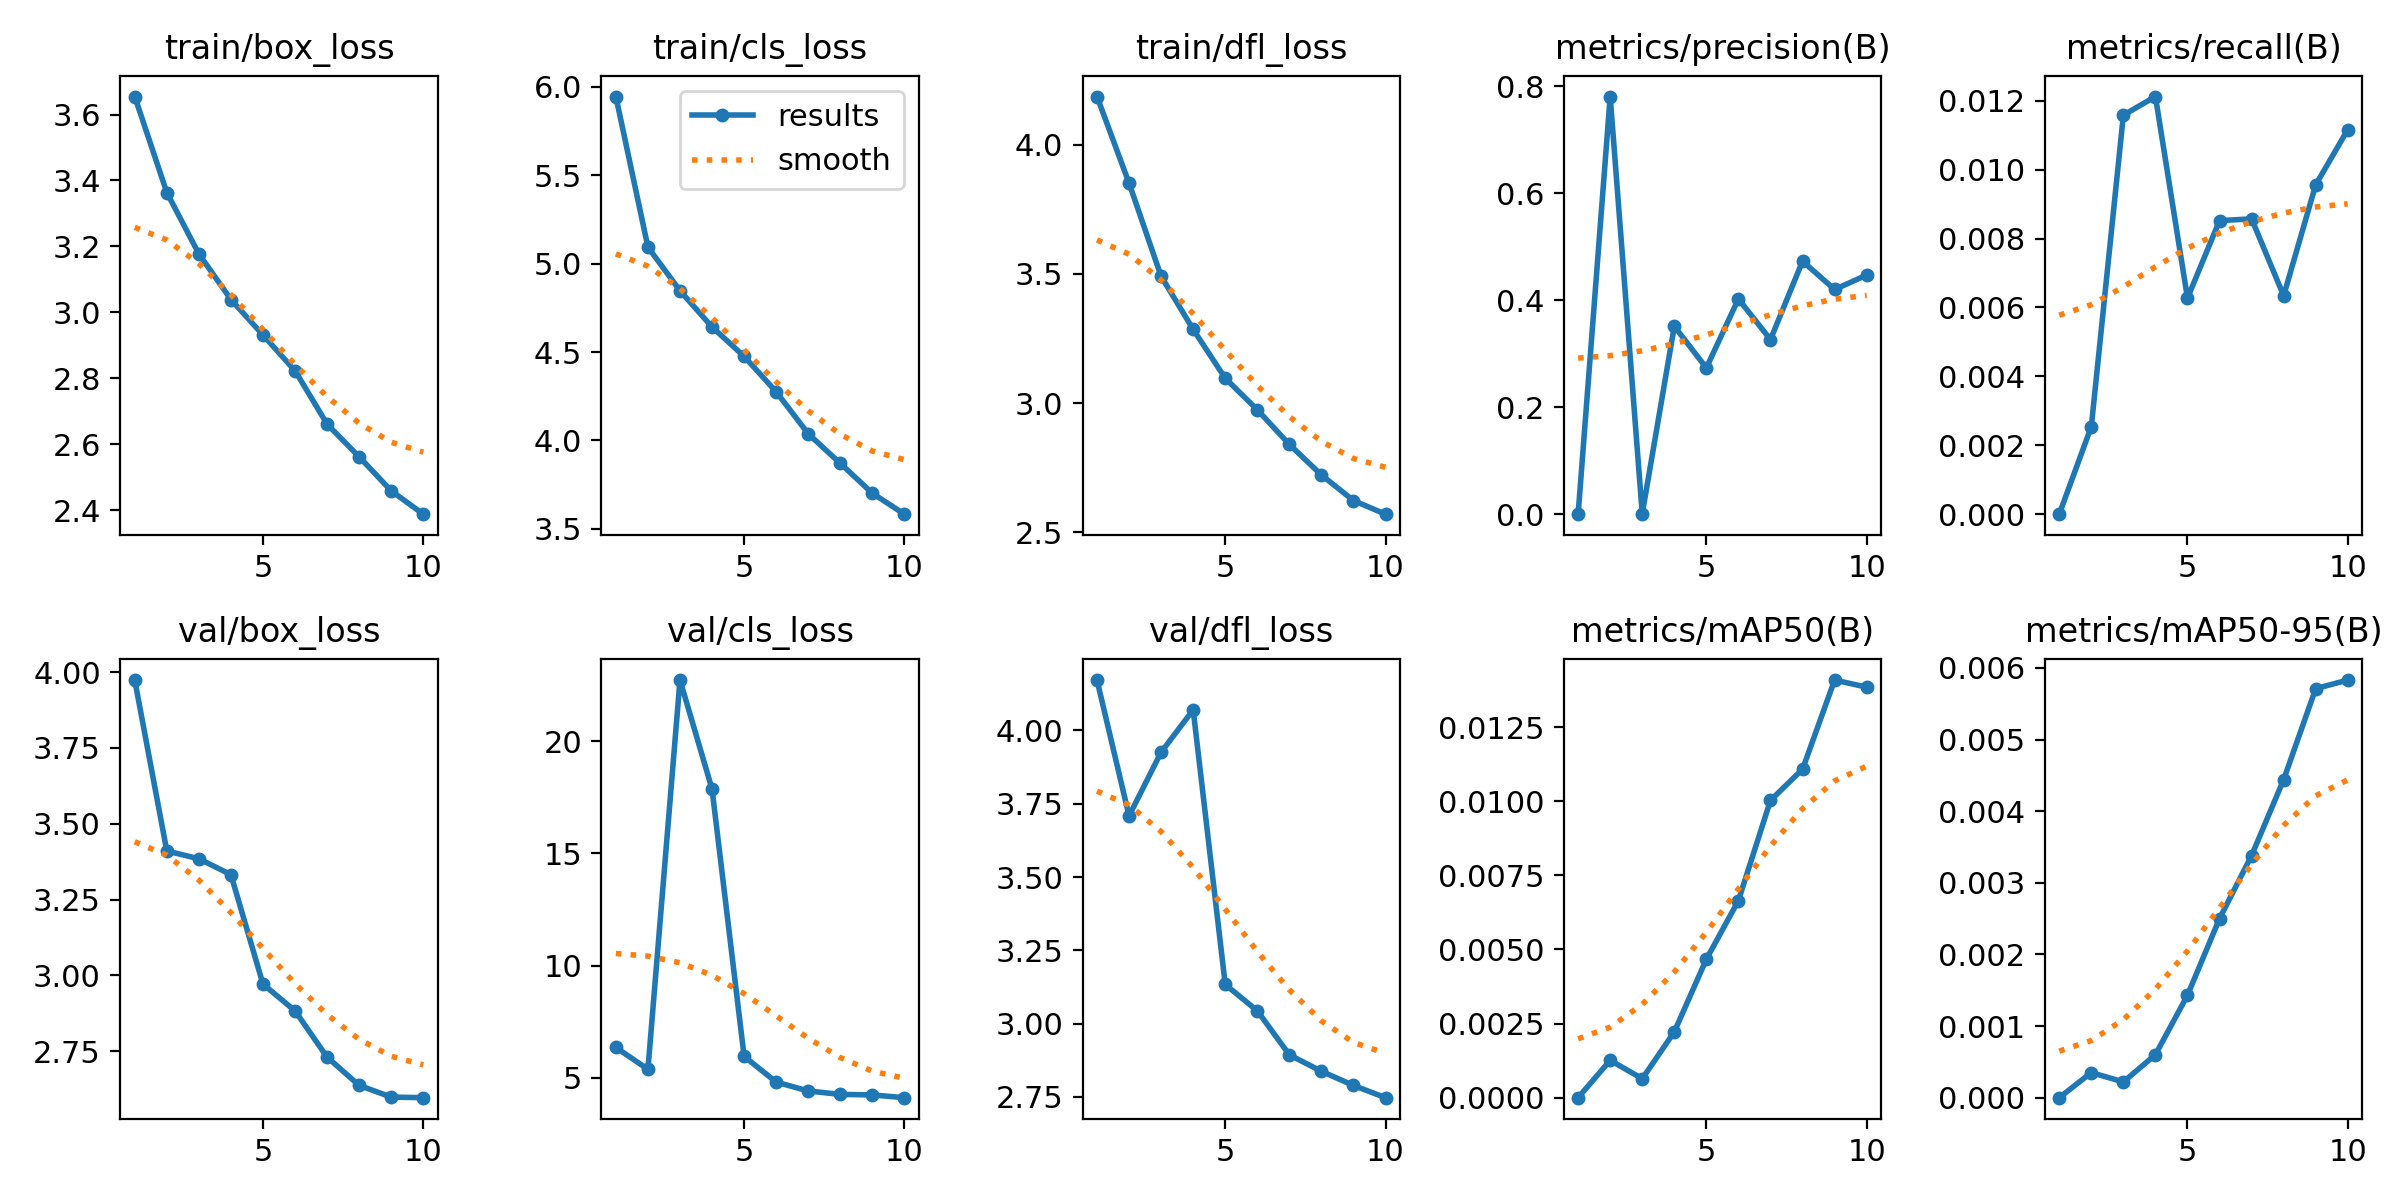

Data behind this chart, as committed beside it:
epoch, train/box_loss, train/cls_loss, train/dfl_loss, metrics/precision(B), metrics/recall(B), metrics/mAP50(B), metrics/mAP50-95(B), val/box_loss, val/cls_loss, val/dfl_loss, lr/pg0, lr/pg1, lr/pg2
1, 3.655, 5.945, 4.188, 0, 0, 0, 0, 3.974, 6.354, 4.172, 0.003286, 0.003286, 0.003286
2, 3.364, 5.093, 3.852, 0.7811, 0.00254, 0.00126, 0.00035, 3.41, 5.381, 3.709, 0.005964, 0.005964, 0.005964
3, 3.177, 4.847, 3.491, 0.00074, 0.01158, 0.00064, 0.00022, 3.385, 22.73, 3.926, 0.007982, 0.007982, 0.007982
4, 3.039, 4.642, 3.285, 0.3514, 0.01212, 0.00222, 0.0006, 3.332, 17.86, 4.071, 0.00703, 0.00703, 0.00703
5, 2.931, 4.476, 3.096, 0.2736, 0.00627, 0.00467, 0.00143, 2.971, 5.958, 3.134, 0.00703, 0.00703, 0.00703
6, 2.823, 4.275, 2.974, 0.4025, 0.00852, 0.00665, 0.0025, 2.883, 4.813, 3.044, 0.00604, 0.00604, 0.00604
7, 2.661, 4.038, 2.839, 0.3265, 0.00857, 0.01003, 0.00338, 2.731, 4.417, 2.894, 0.00505, 0.00505, 0.00505
8, 2.562, 3.87, 2.721, 0.4731, 0.00634, 0.01108, 0.00444, 2.638, 4.263, 2.837, 0.00406, 0.00406, 0.00406
9, 2.459, 3.701, 2.622, 0.4202, 0.00956, 0.01409, 0.00571, 2.599, 4.239, 2.789, 0.00307, 0.00307, 0.00307
10, 2.388, 3.583, 2.569, 0.4471, 0.01116, 0.01385, 0.00583, 2.597, 4.117, 2.747, 0.00208, 0.00208, 0.00208
